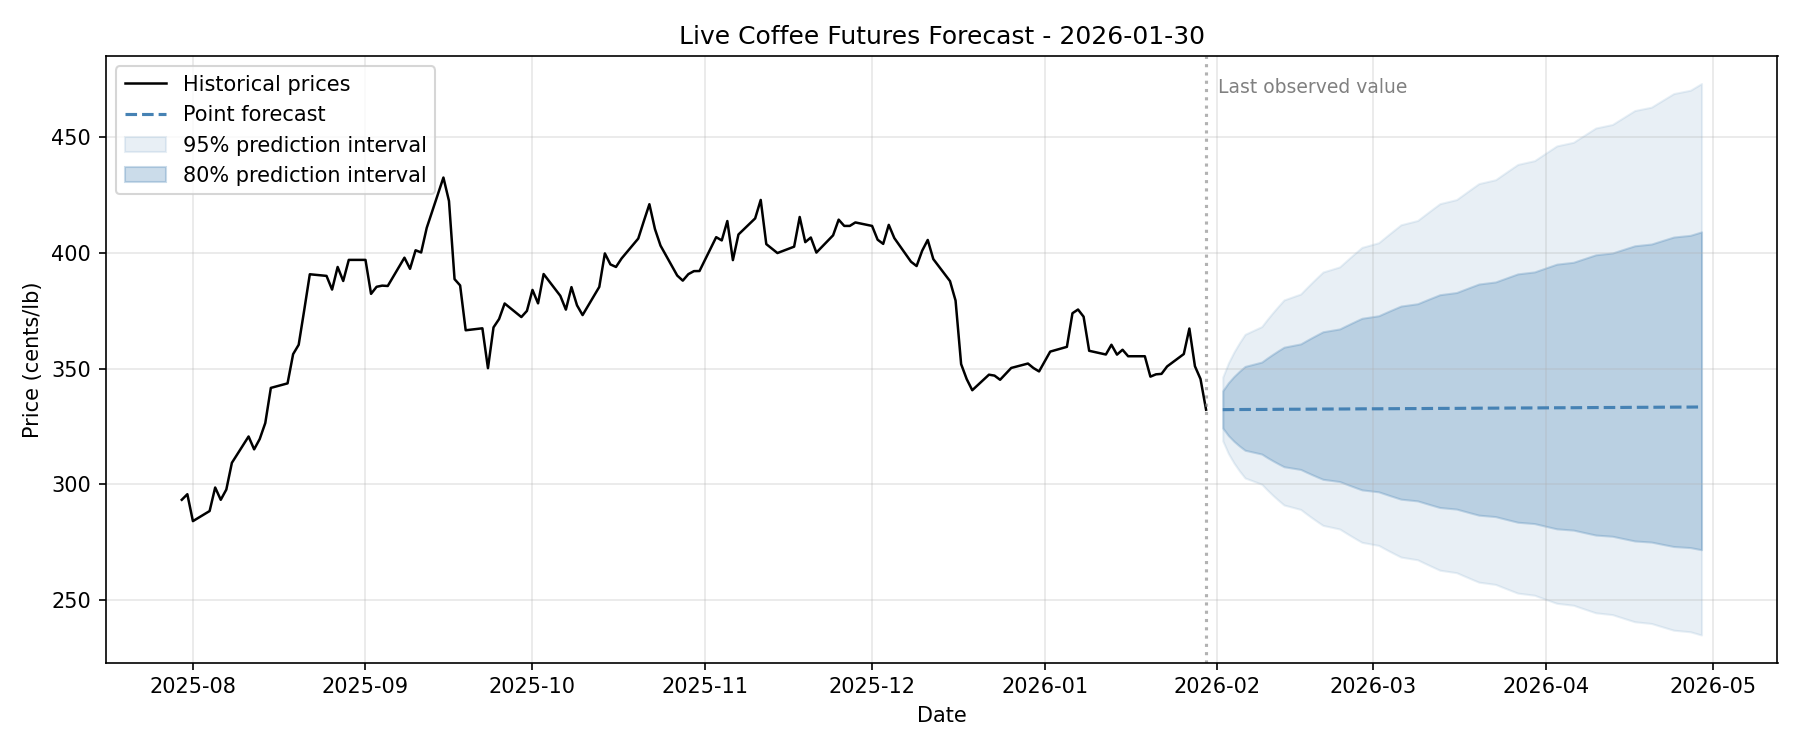

Values plotted in this chart, from the file beside it:
run_date, target_date, horizon_days, point, ann_vol, lo_50, hi_50, lo_80, hi_80, lo_95, hi_95
2026-01-30, 2026-02-02, 1, 332.3, 32.86, 328.3, 336.3, 324.3, 340.4, 318.8, 346.3
2026-01-30, 2026-02-03, 2, 332.3, 32.98, 326.7, 338, 321.1, 343.9, 313.4, 352.3
2026-01-30, 2026-02-04, 3, 332.3, 33.09, 325.4, 339.3, 318.6, 346.6, 309.3, 357.1
2026-01-30, 2026-02-05, 4, 332.3, 33.2, 324.4, 340.4, 316.6, 348.9, 305.8, 361.1
2026-01-30, 2026-02-06, 5, 332.3, 33.3, 323.5, 341.4, 314.8, 350.9, 302.8, 364.8
2026-01-30, 2026-02-09, 6, 332.4, 33.4, 322.7, 342.4, 313.1, 352.8, 300.1, 368.1
2026-01-30, 2026-02-10, 7, 332.4, 33.5, 321.9, 343.2, 311.6, 354.5, 297.6, 371.2
2026-01-30, 2026-02-11, 8, 332.4, 33.6, 321.2, 344.0, 310.2, 356.2, 295.3, 374.1
2026-01-30, 2026-02-12, 9, 332.4, 33.69, 320.5, 344.8, 308.9, 357.7, 293.2, 376.9
2026-01-30, 2026-02-13, 10, 332.4, 33.78, 319.9, 345.5, 307.7, 359.2, 291.1, 379.6
2026-01-30, 2026-02-16, 11, 332.4, 33.87, 319.3, 346.2, 306.5, 360.6, 289.2, 382.1
2026-01-30, 2026-02-17, 12, 332.5, 33.95, 318.7, 346.8, 305.4, 362.0, 287.4, 384.6
2026-01-30, 2026-02-18, 13, 332.5, 34.04, 318.2, 347.5, 304.3, 363.3, 285.6, 387
2026-01-30, 2026-02-19, 14, 332.5, 34.12, 317.6, 348.1, 303.2, 364.6, 284, 389.3
2026-01-30, 2026-02-20, 15, 332.5, 34.19, 317.1, 348.7, 302.2, 365.9, 282.4, 391.6
2026-01-30, 2026-02-23, 16, 332.6, 34.27, 316.6, 349.3, 301.3, 367.1, 280.8, 393.8
2026-01-30, 2026-02-24, 17, 332.6, 34.34, 316.1, 349.8, 300.3, 368.3, 279.3, 396
2026-01-30, 2026-02-25, 18, 332.6, 34.41, 315.7, 350.4, 299.4, 369.4, 277.8, 398.1
2026-01-30, 2026-02-26, 19, 332.6, 34.48, 315.2, 350.9, 298.5, 370.6, 276.4, 400.2
2026-01-30, 2026-02-27, 20, 332.6, 34.55, 314.8, 351.5, 297.7, 371.7, 275.1, 402.2
2026-01-30, 2026-03-02, 21, 332.6, 34.61, 314.4, 352, 296.8, 372.8, 273.7, 404.2
2026-01-30, 2026-03-03, 22, 332.7, 34.68, 313.9, 352.5, 296, 373.8, 272.4, 406.2
2026-01-30, 2026-03-04, 23, 332.7, 34.74, 313.5, 353, 295.2, 374.9, 271.1, 408.2
2026-01-30, 2026-03-05, 24, 332.7, 34.8, 313.1, 353.5, 294.4, 375.9, 269.9, 410.1
2026-01-30, 2026-03-06, 25, 332.7, 34.86, 312.7, 354, 293.7, 376.9, 268.7, 412
2026-01-30, 2026-03-09, 26, 332.7, 34.91, 312.3, 354.5, 292.9, 377.9, 267.5, 413.8
2026-01-30, 2026-03-10, 27, 332.8, 34.97, 311.9, 354.9, 292.2, 378.9, 266.4, 415.7
2026-01-30, 2026-03-11, 28, 332.8, 35.02, 311.6, 355.4, 291.5, 379.9, 265.2, 417.5
2026-01-30, 2026-03-12, 29, 332.8, 35.07, 311.2, 355.9, 290.8, 380.9, 264.1, 419.3
2026-01-30, 2026-03-13, 30, 332.8, 35.12, 310.9, 356.3, 290.1, 381.8, 263, 421.1
2026-01-30, 2026-03-16, 31, 332.8, 35.17, 310.5, 356.8, 289.4, 382.8, 262, 422.9
2026-01-30, 2026-03-17, 32, 332.8, 35.22, 310.1, 357.2, 288.7, 383.7, 260.9, 424.6
2026-01-30, 2026-03-18, 33, 332.9, 35.27, 309.8, 357.6, 288.1, 384.6, 259.9, 426.3
2026-01-30, 2026-03-19, 34, 332.9, 35.31, 309.5, 358.1, 287.4, 385.5, 258.9, 428
2026-01-30, 2026-03-20, 35, 332.9, 35.36, 309.1, 358.5, 286.8, 386.4, 257.9, 429.7
2026-01-30, 2026-03-23, 36, 332.9, 35.4, 308.8, 358.9, 286.1, 387.3, 256.9, 431.4
2026-01-30, 2026-03-24, 37, 332.9, 35.44, 308.5, 359.3, 285.5, 388.2, 255.9, 433.1
2026-01-30, 2026-03-25, 38, 332.9, 35.48, 308.2, 359.7, 284.9, 389.1, 255.0, 434.8
2026-01-30, 2026-03-26, 39, 333, 35.52, 307.9, 360.1, 284.3, 390, 254.1, 436.4
2026-01-30, 2026-03-27, 40, 333, 35.56, 307.5, 360.6, 283.7, 390.8, 253.2, 438
2026-01-30, 2026-03-30, 41, 333, 35.59, 307.2, 360.9, 283.1, 391.7, 252.2, 439.6
2026-01-30, 2026-03-31, 42, 333, 35.63, 306.9, 361.4, 282.6, 392.5, 251.3, 441.2
2026-01-30, 2026-04-01, 43, 333.1, 35.66, 306.6, 361.7, 282, 393.4, 250.5, 442.8
2026-01-30, 2026-04-02, 44, 333.1, 35.7, 306.3, 362.1, 281.4, 394.2, 249.6, 444.4
2026-01-30, 2026-04-03, 45, 333.1, 35.73, 306, 362.5, 280.9, 395, 248.8, 446.0
2026-01-30, 2026-04-06, 46, 333.1, 35.76, 305.8, 362.9, 280.3, 395.8, 247.9, 447.6
2026-01-30, 2026-04-07, 47, 333.1, 35.79, 305.5, 363.3, 279.8, 396.6, 247.1, 449.1
2026-01-30, 2026-04-08, 48, 333.1, 35.82, 305.2, 363.6, 279.2, 397.4, 246.3, 450.7
2026-01-30, 2026-04-09, 49, 333.2, 35.85, 304.9, 364, 278.7, 398.2, 245.5, 452.2
2026-01-30, 2026-04-10, 50, 333.2, 35.88, 304.6, 364.4, 278.2, 399, 244.7, 453.7
2026-01-30, 2026-04-13, 51, 333.2, 35.91, 304.4, 364.8, 277.7, 399.8, 243.9, 455.2
2026-01-30, 2026-04-14, 52, 333.2, 35.94, 304.1, 365.1, 277.2, 400.6, 243.1, 456.8
2026-01-30, 2026-04-15, 53, 333.2, 35.96, 303.8, 365.5, 276.6, 401.4, 242.3, 458.2
2026-01-30, 2026-04-16, 54, 333.2, 35.99, 303.6, 365.9, 276.1, 402.2, 241.6, 459.8
2026-01-30, 2026-04-17, 55, 333.3, 36.01, 303.3, 366.2, 275.6, 402.9, 240.8, 461.2
2026-01-30, 2026-04-20, 56, 333.3, 36.04, 303, 366.6, 275.2, 403.7, 240.1, 462.7
2026-01-30, 2026-04-21, 57, 333.3, 36.06, 302.8, 366.9, 274.7, 404.4, 239.3, 464.2
2026-01-30, 2026-04-22, 58, 333.3, 36.08, 302.5, 367.3, 274.2, 405.2, 238.6, 465.6
2026-01-30, 2026-04-23, 59, 333.3, 36.11, 302.3, 367.6, 273.7, 406, 237.9, 467.1
2026-01-30, 2026-04-24, 60, 333.4, 36.13, 302, 368, 273.2, 406.7, 237.2, 468.6
... 3 more rows
